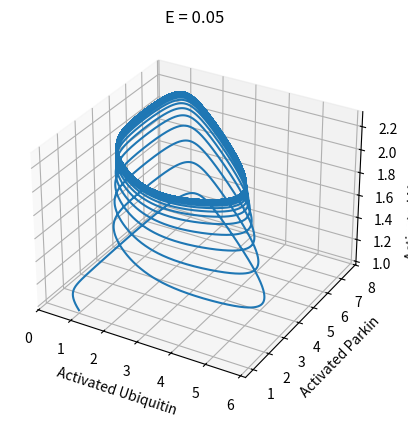
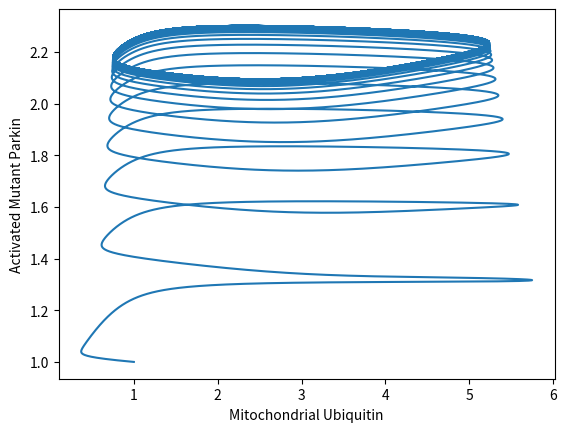
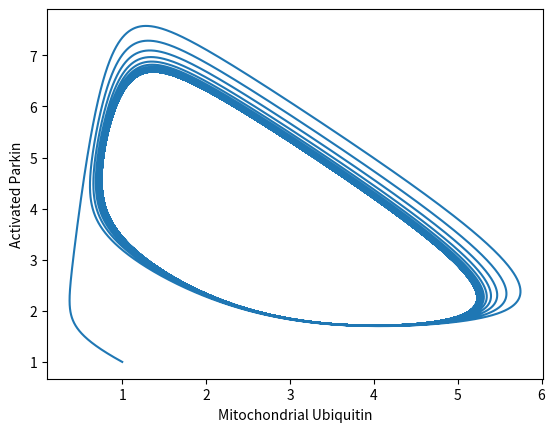
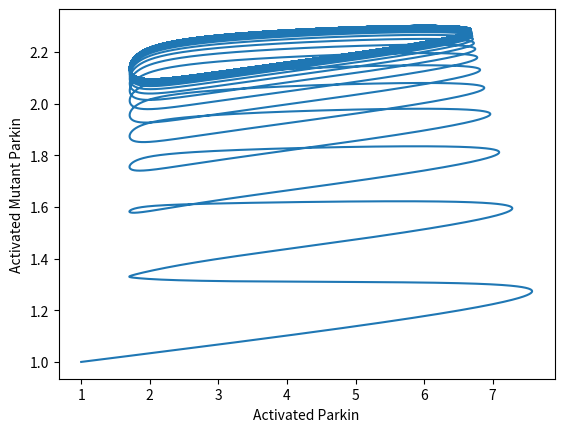

These figures' Python source, in order:
# -*- coding: utf-8 -*-
"""
Created on Wed Apr 19 20:50:13 2023

[redacted]
"""

import numpy as np
import matplotlib.pyplot as plt
from scipy.stats import linregress



k = [5,10,10,3,1,5,25,1]
Uf = 4
Af = 12
Afm = 4
E = 0.05

K = [150,50,50]

h = [3,3,3]


delta_t = 0.001
maxtime = 100
x_0 = [1]
y_0 = [1]
z_0 = [1]


def parkin(k,K,h,E,Uf,Af,Afm,x,y,z):
    k1,k2,k3,k4,k5,k6,k7,k8 = k
    K1,K2,K3 = K
    h1,h2,h3 = h    
    dxdt = k1*E*Uf - k3*E*Af*x - (k2*x*Uf**h1)/(K1+Uf**h1) + k4*E*Uf*y - k5*E*Afm*x + k6*E*Uf*z+ (k7*y*x**h2)/(K2+x**h2) + (k8*y*x**h3)/(K3+x**h3)
    dydt = k3*E*Af*x - (k7*y*x**h2)/(K2+x**h2)
    dzdt = k5*E*Afm*x - (k8*z*x**h3)/(K3+x**h3)
    return dxdt, dydt, dzdt

fig = plt.figure()
ax = plt.axes(projection = '3d')
for i in range(len(x_0)):
    x0 = x_0[i]
            
    y0 = y_0[i]
                
    z0 = z_0[i]
    x=x0
    y=y0
    z=z0
    t= 0
    count = 1
    x_rec = np.array([x])
    y_rec = np.array([y])
    z_rec = np.array([z])
    t_rec = np.array([t])
    while (t < maxtime):
         x = x + parkin(k,K,h,E,Uf,Af,Afm,x,y,z)[0]*delta_t
         y = y + parkin(k,K,h,E,Uf,Af,Afm,x,y,z)[1]*delta_t
         z = z + parkin(k,K,h,E,Uf,Af,Afm,x,y,z)[2]*delta_t
         t = t + delta_t
         if np.isnan(x):
             break
         elif np.isnan(y):
             break
         elif np.isnan(z):
             break
         elif np.isnan(t):
             break         
                        
         count += 1 
         x_rec = np.append(x_rec,x)
         y_rec = np.append(y_rec,y)
         z_rec = np.append(z_rec,z)
         t_rec = np.append(t_rec,t)
    ax.plot3D(x_rec,y_rec,z_rec)
    #ax.view_init(-5,20)
ax.set_xlabel('Activated Ubiquitin')
ax.set_ylabel('Activated Parkin')
ax.set_zlabel('Activated Mutant Parkin')
ax.set_title('E = ' + str(E))
plt.show()

plt.figure()
plt.xlabel('Mitochondrial Ubiquitin')
plt.ylabel('Activated Mutant Parkin')
plt.plot(x_rec,z_rec)

plt.figure()
plt.xlabel('Mitochondrial Ubiquitin')
plt.ylabel('Activated Parkin')
plt.plot(x_rec,y_rec)

plt.figure()
plt.xlabel('Activated Parkin')
plt.ylabel('Activated Mutant Parkin')
plt.plot(y_rec,z_rec)
